Run: headless pygame with SDL's dummy video driver; simulated clock (each Clock.tick advances the game by its frame time, no real sleeping); random seed 0; keys injected as events and as key.get_pressed() state; mouse plan: one left click at the window centre at the start of phase 2, then a move to the lower-right quarter at the start of phase 3.
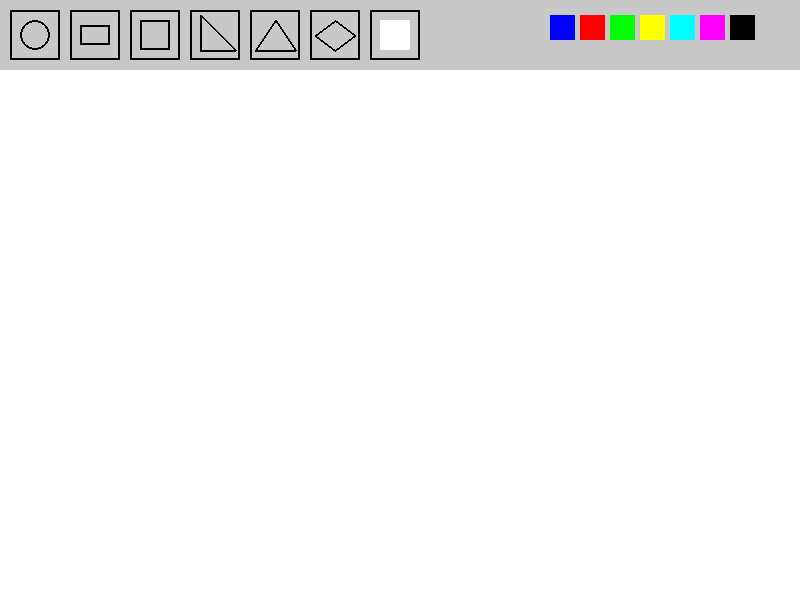
Frame 1 of 4 · flips 1–60 · no input
Frame 2 of 4 · flips 61–180 · clicked the window centre · tapped SPACE, RETURN · held RIGHT (→), D · screen unchanged from frame 1, image omitted
Frame 3 of 4 · flips 181–300 · moved the mouse to the lower-right quarter · held DOWN (↓), S · screen unchanged from frame 2, image omitted
Frame 4 of 4 · flips 301–420 · held LEFT (←), A, UP (↑), W · screen unchanged from frame 3, image omitted

The pygame program that drew these frames:

import pygame

pygame.init()

# --- SETTINGS ---
WIDTH, HEIGHT = 800, 600
screen = pygame.display.set_mode((WIDTH, HEIGHT))
pygame.display.set_caption("Paint")

clock = pygame.time.Clock()
fps = 60

# --- COLORS ---
WHITE = (255, 255, 255)
BLACK = (0, 0, 0)
GRAY = (200, 200, 200)

colors = [
    (0, 0, 255), (255, 0, 0), (0, 255, 0),
    (255, 255, 0), (0, 255, 255),
    (255, 0, 255), (0, 0, 0)
]

# --- STATE ---
active_color = BLACK
active_shape = "circle"   # circle / rect / eraser
drawing = False
start_pos = (0, 0)

canvas = []  # storage for shapes


# --- MENU ---
def draw_menu():
    pygame.draw.rect(screen, GRAY, (0, 0, WIDTH, 70))

    circle_btn = pygame.draw.rect(screen, BLACK, (10, 10, 50, 50), 2)
    rect_btn = pygame.draw.rect(screen, BLACK, (70, 10, 50, 50), 2)
    sq_btn = pygame.draw.rect(screen, BLACK, (130, 10, 50, 50), 2)
    r_tr_btn = pygame.draw.rect(screen, BLACK, (190, 10, 50, 50), 2)
    eq_tr_btn = pygame.draw.rect(screen, BLACK, (250, 10, 50, 50), 2)
    rh_btn = pygame.draw.rect(screen, BLACK, (310, 10, 50, 50), 2)
    eraser_btn = pygame.draw.rect(screen, BLACK, (370, 10, 50, 50), 2)

    pygame.draw.circle(screen, BLACK, (35, 35), 15, 2)
    pygame.draw.rect(screen, BLACK, (80, 25, 30, 20), 2)
    pygame.draw.rect(screen, BLACK, (140, 20, 30, 30), 2)
    pygame.draw.polygon(screen, BLACK, [(200, 15), (200, 50), (235, 50)], 2)
    pygame.draw.polygon(screen, BLACK, [(275, 20), (255, 50), (295, 50)], 2)
    pygame.draw.polygon(screen, BLACK, [(335, 20), (355, 35), (335, 50), (315, 35)], 2)
    pygame.draw.rect(screen, WHITE, (380, 20, 30, 30))

    color_rects = []
    x = WIDTH - 250

    for col in colors:
        rect = pygame.draw.rect(screen, col, (x, 15, 25, 25))
        color_rects.append((rect, col))
        x += 30

    return circle_btn, rect_btn, sq_btn, r_tr_btn, eq_tr_btn, rh_btn, eraser_btn, color_rects


# --- DRAW SHAPES ---
def draw_canvas():
    for shape in canvas:
        if shape["type"] == "circle":
            pygame.draw.circle(screen, shape["color"], shape["pos"], shape["radius"], 2)

        elif shape["type"] == "rect":
            pygame.draw.rect(screen, shape["color"], shape["rect"], 2)
        
        elif shape["type"] == "square":
            pygame.draw.rect(screen, shape["color"], shape["rect"], 2)

        elif shape["type"] in ["r_triangle", "eq_triangle", "rhombus"]:
            pygame.draw.polygon(screen, shape["color"], shape["points"], 2)


# --- GAME LOOP ---
run = True
while run:
    clock.tick(fps)
    screen.fill(WHITE)

    mouse = pygame.mouse.get_pos()

    # menu
    circle_btn, rect_btn, sq_btn, r_tr_btn, eq_tr_btn, rh_btn, eraser_btn, color_rects = draw_menu()

    # draw saved shapes
    draw_canvas()

    # preview drawing
    if drawing:
        if active_shape == "circle":
            radius = int(((mouse[0]-start_pos[0])**2 + (mouse[1]-start_pos[1])**2) ** 0.5)
            pygame.draw.circle(screen, active_color, start_pos, radius, 2)

        elif active_shape == "rect":
            rect = pygame.Rect(start_pos, (mouse[0]-start_pos[0], mouse[1]-start_pos[1]))
            pygame.draw.rect(screen, active_color, rect, 2)
            
        elif active_shape == "square":
            size = max(abs(mouse[0]-start_pos[0]), abs(mouse[1]-start_pos[1]))
            rect = pygame.Rect(start_pos[0], start_pos[1], size, size)
            pygame.draw.rect(screen, active_color, rect, 2)

        elif active_shape == "r_triangle":
            pygame.draw.polygon(screen, active_color, [
                start_pos,
                (start_pos[0], mouse[1]),
                mouse
            ], 2)

        elif active_shape == "eq_triangle":
            x1, y1 = start_pos
            x2, y2 = mouse
            width = x2 - x1
            points = [
                (x1 + width // 2, y1),
                (x1, y2),
                (x2, y2)
            ]
            pygame.draw.polygon(screen, active_color, points, 2)

        elif active_shape == "rhombus":
            x1, y1 = start_pos
            x2, y2 = mouse
            cx = (x1 + x2) // 2
            cy = (y1 + y2) // 2

            points = [
                (cx, y1),
                (x2, cy),
                (cx, y2),
                (x1, cy)
            ]
            pygame.draw.polygon(screen, active_color, points, 2)

    # --- EVENTS ---
    for event in pygame.event.get():
        if event.type == pygame.QUIT:
            run = False

        if event.type == pygame.MOUSEBUTTONDOWN:
            if mouse[1] < 70:
                # tools
                if circle_btn.collidepoint(mouse):
                    active_shape = "circle"
                elif rect_btn.collidepoint(mouse):
                    active_shape = "rect"
                elif sq_btn.collidepoint(mouse):
                    active_shape = "square"
                elif r_tr_btn.collidepoint(mouse):
                    active_shape = "r_triangle"
                elif eq_tr_btn.collidepoint(mouse):
                    active_shape = "eq_triangle"
                elif rh_btn.collidepoint(mouse):
                    active_shape = "rhombus"
                elif eraser_btn.collidepoint(mouse):
                    active_shape = "eraser"

                # colors
                for rect, col in color_rects:
                    if rect.collidepoint(mouse):
                        active_color = col
                        active_shape = "circle"

            else:
                drawing = True
                start_pos = mouse

        if event.type == pygame.MOUSEBUTTONUP:
            if drawing:
                drawing = False

                if active_shape == "circle":
                    radius = int(((mouse[0]-start_pos[0])**2 + (mouse[1]-start_pos[1])**2) ** 0.5)
                    canvas.append({
                        "type": "circle",
                        "color": active_color,
                        "pos": start_pos,
                        "radius": radius
                    })

                elif active_shape == "rect":
                    rect = pygame.Rect(start_pos, (mouse[0]-start_pos[0], mouse[1]-start_pos[1]))
                    canvas.append({
                        "type": "rect",
                        "color": active_color,
                        "rect": rect
                    })
                
                elif active_shape == "square":
                    size = max(abs(mouse[0]-start_pos[0]), abs(mouse[1]-start_pos[1]))
                    rect = pygame.Rect(start_pos[0], start_pos[1], size, size)

                    canvas.append({
                        "type": "square",
                        "color": active_color,
                        "rect": rect
                    })

                elif active_shape == "r_triangle":
                    points = [
                        start_pos,
                        (start_pos[0], mouse[1]),
                        mouse
                    ]

                    canvas.append({
                        "type": "r_triangle",
                        "color": active_color,
                        "points": points
                    })

                elif active_shape == "eq_triangle":
                    x1, y1 = start_pos
                    x2, y2 = mouse
                    width = x2 - x1

                    points = [
                        (x1 + width // 2, y1),
                        (x1, y2),
                        (x2, y2)
                    ]

                    canvas.append({
                        "type": "eq_triangle",
                        "color": active_color,
                        "points": points
                    })

                elif active_shape == "rhombus":
                    x1, y1 = start_pos
                    x2, y2 = mouse
                    cx = (x1 + x2) // 2
                    cy = (y1 + y2) // 2

                    points = [
                        (cx, y1),
                        (x2, cy),
                        (cx, y2),
                        (x1, cy)
                    ]

                    canvas.append({
                        "type": "rhombus",
                        "color": active_color,
                        "points": points
                    })

        # --- ERASER ---
        if pygame.mouse.get_pressed()[0] and active_shape == "eraser":
            new_canvas = []

            for shape in canvas:

                if shape["type"] == "rect":
                    rect = shape["rect"]

                elif shape["type"] == "circle":
                    rect = pygame.Rect(
                        shape["pos"][0] - shape["radius"],
                        shape["pos"][1] - shape["radius"],
                        shape["radius"] * 2,
                        shape["radius"] * 2
                    )
                    
                elif shape["type"] in ["r_triangle", "eq_triangle", "rhombus"]:
                    xs = [p[0] for p in shape["points"]]
                    ys = [p[1] for p in shape["points"]]
                    rect = pygame.Rect(min(xs), min(ys), max(xs)-min(xs), max(ys)-min(ys))

                if not rect.collidepoint(mouse):
                    new_canvas.append(shape)

            canvas = new_canvas

    pygame.display.flip()

pygame.quit()
